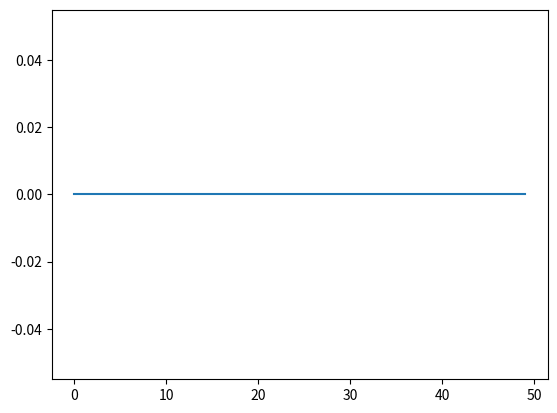

The matplotlib source for this figure:
import random
import matplotlib.pyplot as plt

class LiveGraph:
    def __init__(self):
        # Create empty lists for x and y data
        self.xdata = list(range(50))
        self.ydata = [0] * 50

        # Create a figure and axis
        self.fig, self.ax = plt.subplots()
        self.line, = self.ax.plot(self.xdata, self.ydata)

        # Set up timer for periodic updates
        self.timer = self.fig.canvas.new_timer(interval=100)
        self.timer.add_callback(self.update_graph)
        self.timer.start()

    def update_graph(self):
        # Update data
        self.ydata = self.ydata[1:] + [random.randint(0, 10)]

        # Update the plot
        self.line.set_ydata(self.ydata)
        self.ax.relim()
        self.ax.autoscale_view()
        self.fig.canvas.draw()

    def run(self):
        # Enable interactive mode
        plt.ion()

        # Show the plot
        plt.show()

live_graph = LiveGraph()
live_graph.run()